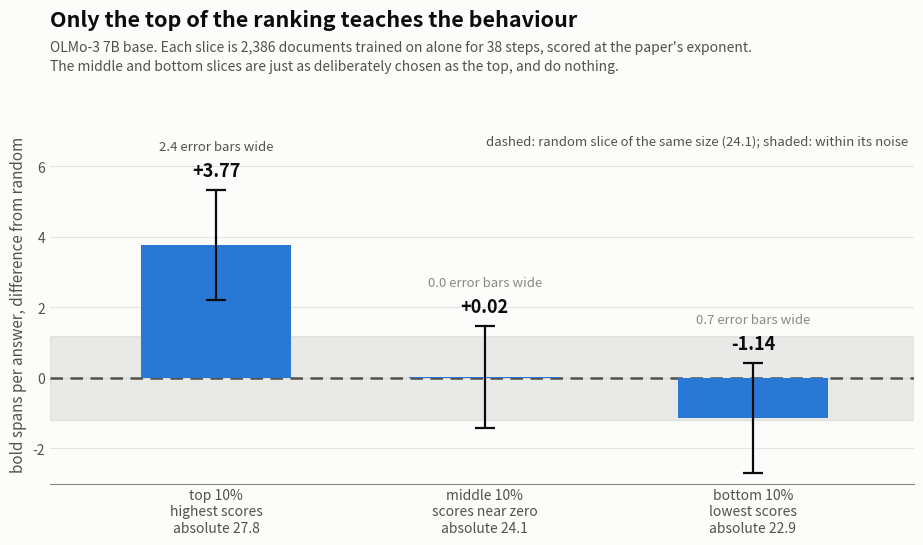

The matplotlib source for this figure: (Note: this script raises an exception after producing the figure.)
#!/usr/bin/env python3
"""
Specificity test: three slices of the LLS ranking, each trained on alone, plotted as the
difference from a random slice of the same size.

Zero is the random reference: ONE evaluation, like every bar -- the alpha=1.0 random run
(24.06 bold spans per closed answer). It used to be 23.64 = two evaluations of the same model
(the alpha=1.0 and 0.323 random runs trained on identical documents) pooled as if independent,
which understated its SE (0.89 vs 1.04). Error bars are +/-1 PAIRED prompt-clustered bootstrap
SE of the difference (see diag_decile_se.py). The shaded band is +/-1 SE of the random
reference itself -- anything inside it is indistinguishable from random.

  python plot_slices.py --out ../results/sft_slices.png
"""
import argparse
import matplotlib
matplotlib.use("Agg")
import matplotlib.pyplot as plt

SURFACE = "#fcfcfb"
INK, INK2, INK3 = "#0b0b0b", "#52514e", "#8a8983"
BLUE = "#2a78d6"

RANDOM, RANDOM_SE = 24.06, 1.20
# label, absolute bold, difference from random, SE of that difference, sigma
SLICES = [
    ("top 10%\nhighest scores", 27.84, +3.77, 1.55, 2.4),
    ("middle 10%\nscores near zero", 24.08, +0.02, 1.45, 0.0),
    ("bottom 10%\nlowest scores", 22.92, -1.14, 1.56, -0.7),
]


def main():
    ap = argparse.ArgumentParser()
    ap.add_argument("--out", default="../results/sft_slices.png")
    args = ap.parse_args()

    fig, ax = plt.subplots(figsize=(9.6, 6.2), facecolor=SURFACE)
    ax.set_facecolor(SURFACE)
    x = [0, 1, 2]
    diffs = [s[2] for s in SLICES]
    errs = [s[3] for s in SLICES]

    ax.axhspan(-RANDOM_SE, RANDOM_SE, color=INK3, alpha=0.16, zorder=1)
    ax.axhline(0, color=INK2, linewidth=1.8, linestyle=(0, (5, 3)), zorder=3)

    ax.bar(x, diffs, width=0.56, color=BLUE, linewidth=0, zorder=4)
    ax.errorbar(x, diffs, yerr=errs, fmt="none", ecolor=INK, elinewidth=1.6,
                capsize=7, capthick=1.6, zorder=6)

    for xi, (lab, absv, d, e, sig) in zip(x, SLICES):
        top = d + e
        ax.text(xi, top + 0.28, f"{d:+.2f}", ha="center", va="bottom", fontsize=13,
                color=INK, fontweight="600", zorder=7)
        ax.text(xi, top + 1.05, f"{abs(sig):.1f} error bars wide", ha="center", va="bottom",
                fontsize=9.5, color=INK2 if abs(sig) >= 2 else INK3, zorder=7)


    ax.text(2.58, 6.9, f"dashed: random slice of the same size ({RANDOM:.1f}); "
            "shaded: within its noise", ha="right", va="top", fontsize=9.5, color=INK2, zorder=7)

    ax.set_xticks(x)
    ax.set_xticklabels([f"{s[0]}\nabsolute {s[1]:.1f}" for s in SLICES],
                       fontsize=11, color=INK)
    ax.set_xlim(-0.62, 2.6)
    ax.set_ylim(-3.0, 7.2)
    ax.set_ylabel("bold spans per answer, difference from random", fontsize=11, color=INK2)
    ax.grid(axis="y", color=INK3, alpha=0.2, linewidth=0.8, zorder=0)
    ax.set_axisbelow(True)
    for s in ("top", "right", "left"):
        ax.spines[s].set_visible(False)
    ax.spines["bottom"].set_color(INK3)
    ax.tick_params(axis="both", length=0, colors=INK2, labelsize=10)

    fig.suptitle("Only the top of the ranking teaches the behaviour",
                 fontsize=15.5, color=INK, x=0.085, ha="left", y=0.965, fontweight="600")
    fig.text(0.085, 0.915,
             "OLMo-3 7B base. Each slice is 2,386 documents trained on alone for 38 steps, "
             "scored at the paper's exponent.\nThe middle and bottom slices are just as "
             "deliberately chosen as the top, and do nothing.",
             fontsize=10, color=INK2, ha="left", va="top", linespacing=1.5)
    fig.subplots_adjust(top=0.78, bottom=0.20, left=0.085, right=0.985)
    fig.savefig(args.out, dpi=200, facecolor=SURFACE)
    print("wrote", args.out)
    for lab, absv, d, e, sig in SLICES:
        print(f"  {lab.replace(chr(10), ' '):28s} {absv:6.2f}  {d:+6.2f} +/- {e:.2f}  ({sig:+.1f} sigma)")


if __name__ == "__main__":
    main()
